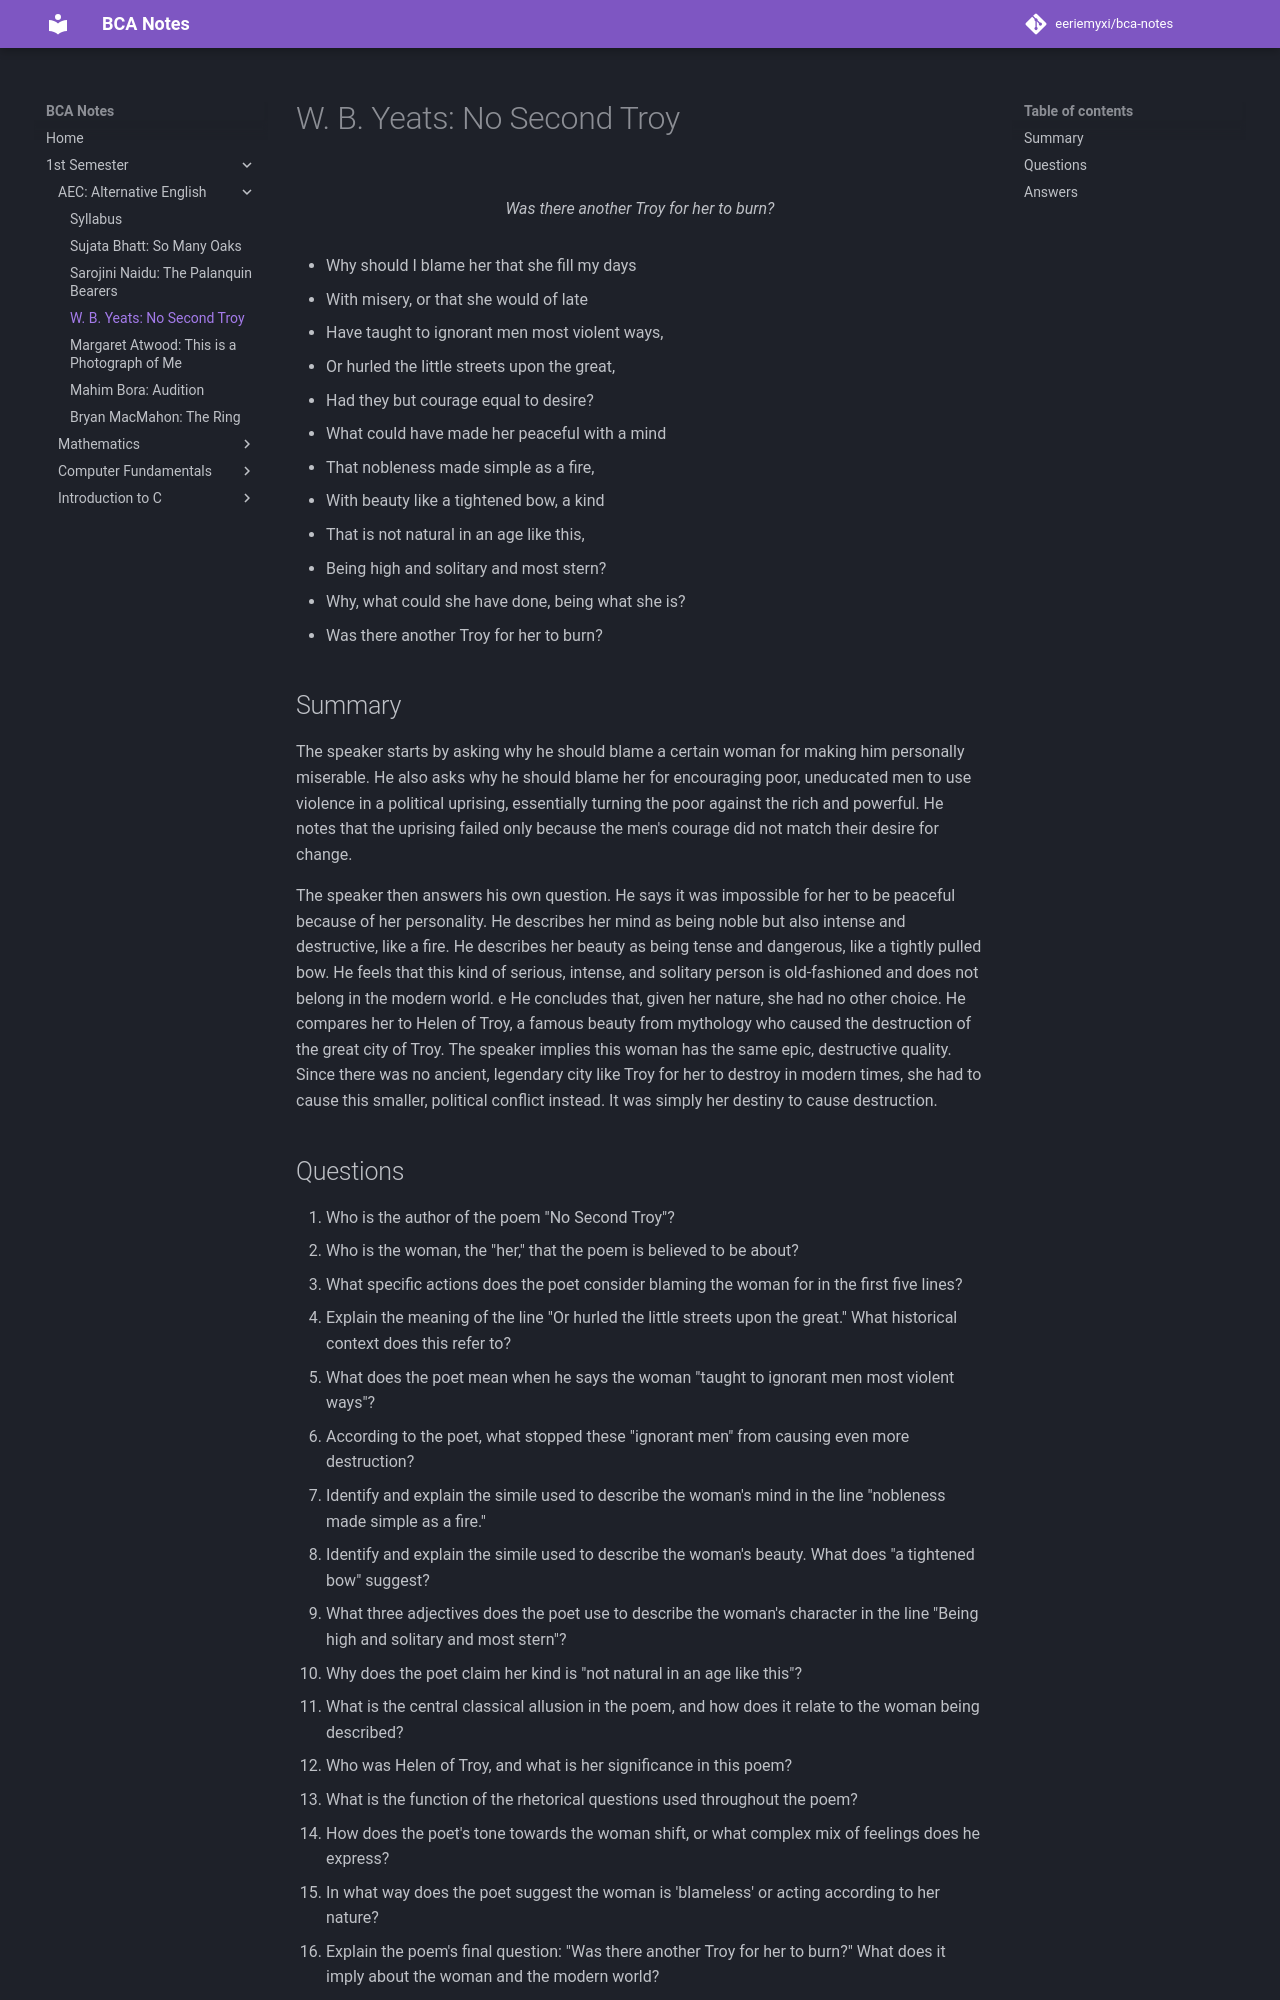

repository: eeriemyxi/bca-notes · page: sem1/aec-eng/no-second-troy/index.html · generator: mkdocs

# W. B. Yeats: No Second Troy

<figure markdown="span">
  ![](https://files.catbox.moe/82ke94.png){ width="500" }
  <figcaption>Was there another Troy for her to burn?</figcaption>
</figure>

* Why should I blame her that she fill my days
* With misery, or that she would of late
* Have taught to ignorant men most violent ways,
* Or hurled the little streets upon the great,
* Had they but courage equal to desire?
* What could have made her peaceful with a mind
* That nobleness made simple as a fire,
* With beauty like a tightened bow, a kind
* That is not natural in an age like this,
* Being high and solitary and most stern?
* Why, what could she have done, being what she is?
* Was there another Troy for her to burn?

## Summary
The speaker starts by asking why he should blame a certain woman for making him personally miserable. He also asks why he should blame her for encouraging poor, uneducated men to use violence in a political uprising, essentially turning the poor against the rich and powerful. He notes that the uprising failed only because the men's courage did not match their desire for change.

The speaker then answers his own question. He says it was impossible for her to be peaceful because of her personality. He describes her mind as being noble but also intense and destructive, like a fire. He describes her beauty as being tense and dangerous, like a tightly pulled bow. He feels that this kind of serious, intense, and solitary person is old-fashioned and does not belong in the modern world.
e
He concludes that, given her nature, she had no other choice. He compares her to Helen of Troy, a famous beauty from mythology who caused the destruction of the great city of Troy. The speaker implies this woman has the same epic, destructive quality. Since there was no ancient, legendary city like Troy for her to destroy in modern times, she had to cause this smaller, political conflict instead. It was simply her destiny to cause destruction.
